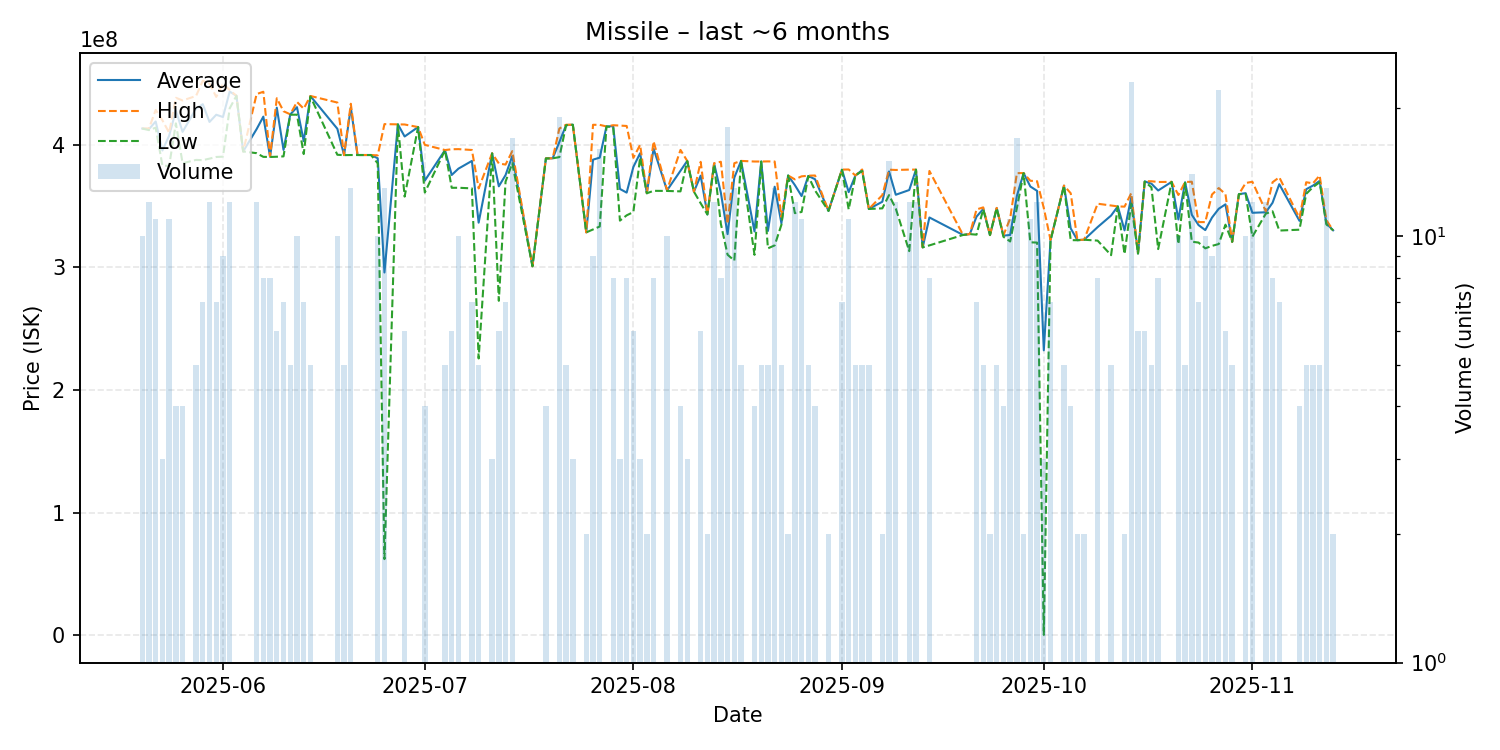

The table this chart was drawn from, first rows:
date, average, highest, lowest, order_count, volume
2025-05-20, 413300000, 413300000, 413300000, 2, 10
2025-05-21, 412800000, 413400000, 412000000, 6, 12
2025-05-22, 419036364, 428450000, 414000000, 7, 11
2025-05-23, 395366667, 420000000, 383050000, 3, 3
2025-05-24, 407436364, 409900000, 382800000, 10, 11
2025-05-25, 427925000, 438350000, 417500000, 4, 4
2025-05-26, 410600000, 436200000, 385000000, 3, 4
2025-05-28, 429580000, 439850000, 387700000, 4, 5
2025-05-29, 433128571, 452300000, 387500000, 5, 7
2025-05-30, 418675000, 449950000, 388750000, 11, 12
2025-05-31, 424542857, 439100000, 390100000, 5, 7
2025-06-01, 422700000, 449900000, 390350000, 7, 9
2025-06-02, 443425000, 444700000, 429800000, 11, 12
2025-06-03, 440000000, 440000000, 440000000, 1, 1
2025-06-04, 394600000, 394600000, 394600000, 1, 1
2025-06-06, 412816667, 441400000, 393200000, 9, 12
2025-06-07, 423012500, 443300000, 390200000, 7, 8
2025-06-08, 390237500, 390650000, 390100000, 6, 8
2025-06-09, 430316667, 438000000, 390300000, 4, 6
2025-06-10, 395814286, 427400000, 390600000, 7, 7
2025-06-11, 424760000, 424900000, 424550000, 5, 5
2025-06-12, 430720000, 435000000, 424600000, 8, 10
2025-06-13, 402957143, 429500000, 392500000, 5, 7
2025-06-14, 439760000, 439850000, 439400000, 3, 5
2025-06-18, 413100000, 434500000, 391900000, 6, 10
2025-06-19, 391600000, 391600000, 391600000, 1, 5
2025-06-20, 430484615, 433500000, 391700000, 9, 13
2025-06-21, 391700000, 391700000, 391700000, 1, 1
2025-06-22, 391700000, 391700000, 391700000, 1, 1
2025-06-23, 391700000, 391700000, 391700000, 1, 1
2025-06-24, 389050000, 391400000, 384900000, 8, 10
2025-06-25, 295887692, 416900000, 62160000, 8, 13
2025-06-27, 416700000, 416700000, 416700000, 1, 1
2025-06-28, 406816667, 416600000, 357800000, 4, 6
2025-06-30, 414500000, 414500000, 414500000, 1, 1
2025-07-01, 370825000, 400000000, 361100000, 4, 4
2025-07-04, 395660000, 395750000, 395600000, 3, 5
2025-07-05, 375433333, 396400000, 364950000, 5, 6
2025-07-06, 380600000, 396500000, 365000000, 7, 10
2025-07-08, 386885714, 395800000, 364500000, 7, 7
2025-07-09, 336540000, 364450000, 225800000, 4, 5
2025-07-11, 393066667, 393100000, 393000000, 2, 3
2025-07-12, 366166667, 384800000, 272800000, 3, 6
2025-07-13, 375328571, 383900000, 369950000, 7, 7
2025-07-14, 390876471, 394850000, 385000000, 13, 17
2025-07-17, 301000000, 301000000, 301000000, 1, 1
2025-07-19, 388975000, 389000000, 388900000, 2, 4
2025-07-20, 389000000, 389000000, 389000000, 1, 1
2025-07-21, 402305263, 413300000, 390000000, 13, 19
2025-07-22, 416080000, 416400000, 416000000, 2, 5
2025-07-23, 416400000, 416400000, 416400000, 2, 3
2025-07-25, 328600000, 328600000, 328600000, 1, 2
2025-07-26, 387900000, 416350000, 331000000, 4, 9
2025-07-27, 389568750, 416300000, 333400000, 12, 16
2025-07-28, 415000000, 415000000, 415000000, 1, 1
2025-07-29, 415200000, 416000000, 414300000, 6, 8
2025-07-30, 364033333, 415700000, 338200000, 2, 3
2025-07-31, 361037500, 415400000, 342500000, 7, 8
2025-08-01, 381983333, 389400000, 345200000, 5, 6
2025-08-02, 393166667, 400000000, 389750000, 3, 3
... 85 more rows
